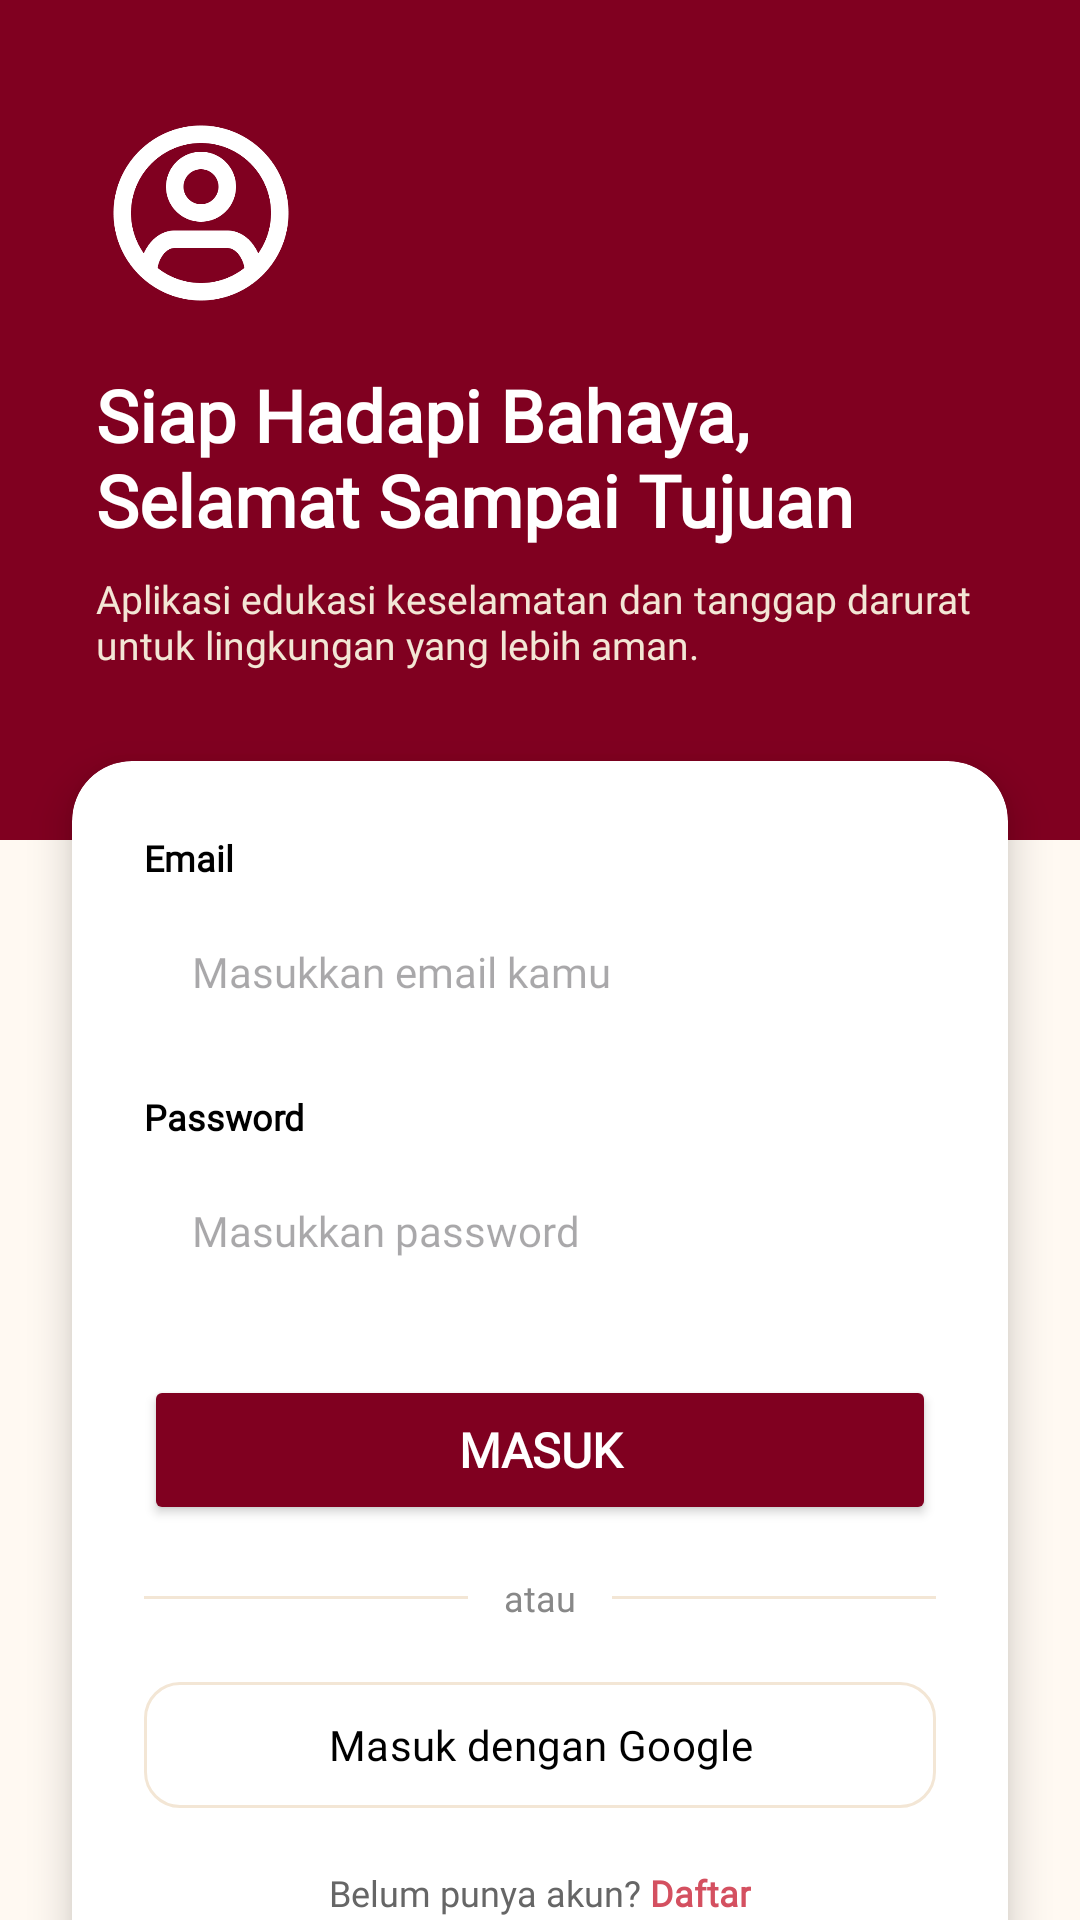

Reconstruct the res/layout file that produces this screen, plus the resources it refers to.
<!-- AndroidManifest.xml: application theme Theme.Nadjmi_3TIC -->
<!-- res/layout/activity_login.xml -->
<?xml version="1.0" encoding="utf-8"?>
<androidx.constraintlayout.widget.ConstraintLayout xmlns:android="http://schemas.android.com/apk/res/android"
    xmlns:app="http://schemas.android.com/apk/res-auto"
    xmlns:tools="http://schemas.android.com/tools"
    android:id="@+id/main"
    android:layout_width="match_parent"
    android:layout_height="match_parent"
    android:background="@color/off_white"
    tools:context=".LoginActivity">

    
    <View
        android:id="@+id/headerBackground"
        android:layout_width="match_parent"
        android:layout_height="280dp"
        android:background="@color/burgundy"
        app:layout_constraintTop_toTopOf="parent" />

    <ImageView
        android:id="@+id/ivShield"
        android:layout_width="70dp"
        android:layout_height="70dp"
        android:layout_marginStart="32dp"
        android:layout_marginTop="36dp"
        app:layout_constraintStart_toStartOf="parent"
        app:layout_constraintTop_toTopOf="parent"
        app:srcCompat="@drawable/user_2"
        app:tint="@color/white" />

    <TextView
        android:id="@+id/tvLoginTitle"
        android:layout_width="0dp"
        android:layout_height="wrap_content"
        android:layout_marginStart="32dp"
        android:layout_marginEnd="32dp"
        android:layout_marginTop="16dp"
        android:text="Siap Hadapi Bahaya, Selamat Sampai Tujuan"
        android:textColor="@color/white"
        android:textSize="24sp"
        android:textStyle="bold"
        android:fontFamily="@font/coolveticarg"
        app:layout_constraintEnd_toEndOf="parent"
        app:layout_constraintStart_toStartOf="parent"
        app:layout_constraintTop_toBottomOf="@id/ivShield" />

    <TextView
        android:id="@+id/tvLoginSubtitle"
        android:layout_width="0dp"
        android:layout_height="wrap_content"
        android:layout_marginStart="32dp"
        android:layout_marginEnd="32dp"
        android:layout_marginTop="8dp"
        android:text="Aplikasi edukasi keselamatan dan tanggap darurat untuk lingkungan yang lebih aman."
        android:textColor="@color/warm_cream"
        android:textSize="13sp"
        android:fontFamily="@font/coolveticarg"
        app:layout_constraintEnd_toEndOf="parent"
        app:layout_constraintStart_toStartOf="parent"
        app:layout_constraintTop_toBottomOf="@id/tvLoginTitle" />

    
    <androidx.cardview.widget.CardView
        android:layout_width="0dp"
        android:layout_height="wrap_content"
        android:layout_marginStart="24dp"
        android:layout_marginEnd="24dp"
        android:layout_marginTop="30dp"
        app:cardBackgroundColor="@color/white"
        app:cardCornerRadius="20dp"
        app:cardElevation="8dp"
        app:layout_constraintEnd_toEndOf="parent"
        app:layout_constraintStart_toStartOf="parent"
        app:layout_constraintTop_toBottomOf="@id/tvLoginSubtitle">

        <LinearLayout
            android:layout_width="match_parent"
            android:layout_height="wrap_content"
            android:orientation="vertical"
            android:padding="24dp">

            <TextView
                android:layout_width="wrap_content"
                android:layout_height="wrap_content"
                android:text="Email"
                android:fontFamily="@font/coolveticarg"
                android:textColor="@color/black"
                android:textSize="12sp"
                android:textStyle="bold" />

            <EditText
                android:id="@+id/edtUsername"
                android:layout_width="match_parent"
                android:layout_height="48dp"
                android:layout_marginTop="6dp"
                android:background="@drawable/ic_launcher_background"
                android:backgroundTint="@color/off_white"
                android:hint="Masukkan email kamu"
                android:fontFamily="@font/coolveticarg"
                android:inputType="textEmailAddress"
                android:paddingHorizontal="16dp"
                android:textColor="@color/black"
                android:textSize="14sp" />

            <TextView
                android:layout_width="wrap_content"
                android:layout_height="wrap_content"
                android:layout_marginTop="16dp"
                android:text="Password"
                android:fontFamily="@font/coolveticarg"
                android:textColor="@color/black"
                android:textSize="12sp"
                android:textStyle="bold" />

            <EditText
                android:id="@+id/edtPassword"
                android:layout_width="match_parent"
                android:layout_height="48dp"
                android:layout_marginTop="6dp"
                android:fontFamily="@font/coolveticarg"
                android:background="@drawable/ic_launcher_background"
                android:backgroundTint="@color/off_white"
                android:hint="Masukkan password"
                android:inputType="textPassword"
                android:paddingHorizontal="16dp"
                android:textColor="@color/black"
                android:textSize="14sp" />

            <Button
                android:id="@+id/btnLogin"
                android:layout_width="match_parent"
                android:layout_height="50dp"
                android:layout_marginTop="24dp"
                android:fontFamily="@font/coolveticarg"
                android:backgroundTint="@color/burgundy"
                android:text="Masuk"
                android:textColor="@color/white"
                android:textSize="16sp"
                android:textStyle="bold"
                app:cornerRadius="12dp" />

            <LinearLayout
                android:layout_width="match_parent"
                android:layout_height="wrap_content"
                android:layout_marginTop="16dp"
                android:gravity="center"
                android:orientation="horizontal">

                <View
                    android:layout_width="0dp"
                    android:layout_height="1dp"
                    android:layout_weight="1"
                    android:background="@color/warm_cream" />

                <TextView
                    android:layout_width="wrap_content"
                    android:layout_height="wrap_content"
                    android:paddingHorizontal="12dp"
                    android:fontFamily="@font/coolveticarg"
                    android:text="atau"
                    android:textColor="#888888"
                    android:textSize="12sp" />

                <View
                    android:layout_width="0dp"
                    android:layout_height="1dp"
                    android:layout_weight="1"
                    android:background="@color/warm_cream" />
            </LinearLayout>

            <com.google.android.material.button.MaterialButton
                style="@style/Widget.Material3.Button.OutlinedButton"
                android:layout_width="match_parent"
                android:layout_height="50dp"
                android:layout_marginTop="16dp"
                android:text="Masuk dengan Google"
                android:textColor="@color/black"
                android:fontFamily="@font/coolveticarg"
                app:cornerRadius="12dp"
                app:strokeColor="@color/warm_cream" />

            <LinearLayout
                android:layout_width="match_parent"
                android:layout_height="wrap_content"
                android:layout_marginTop="16dp"
                android:gravity="center"
                android:orientation="horizontal">

                <TextView
                    android:layout_width="wrap_content"
                    android:layout_height="wrap_content"
                    android:text="Belum punya akun? "
                    android:fontFamily="@font/coolveticarg"
                    android:textColor="#666666"
                    android:textSize="12sp" />

                <TextView
                    android:layout_width="wrap_content"
                    android:layout_height="wrap_content"
                    android:fontFamily="@font/coolveticarg"
                    android:text="Daftar"
                    android:textColor="@color/rosy_red"
                    android:textSize="12sp"
                    android:textStyle="bold" />
            </LinearLayout>

        </LinearLayout>

    </androidx.cardview.widget.CardView>

</androidx.constraintlayout.widget.ConstraintLayout>
<!-- resources referenced by this layout -->
<resources>
  <color name="black">#FF000000</color>
  <color name="burgundy">#800020</color>
  <color name="off_white">#FFF9F2</color>
  <color name="rosy_red">#D45060</color>
  <color name="warm_cream">#F3E6D5</color>
  <color name="white">#FFFFFFFF</color>
  <!-- drawable user_2: png bitmap (drawable, 15612 bytes) -->
  <style name="Theme.Nadjmi_3TIC" parent="Base.Theme.Nadjmi_3TIC" />
  <style name="Base.Theme.Nadjmi_3TIC" parent="Theme.Material3.DayNight.NoActionBar">
          
          
      </style>
</resources>
